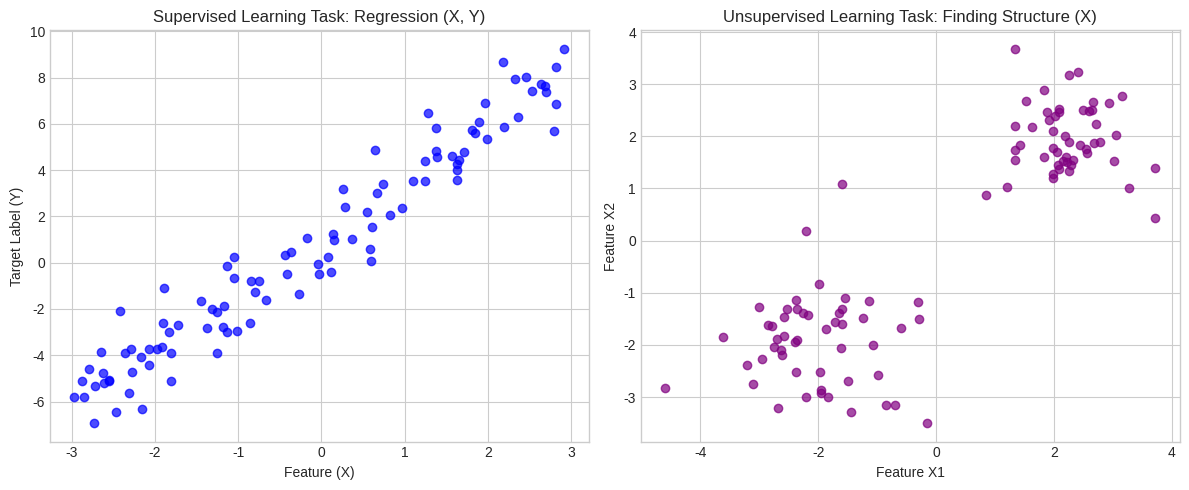
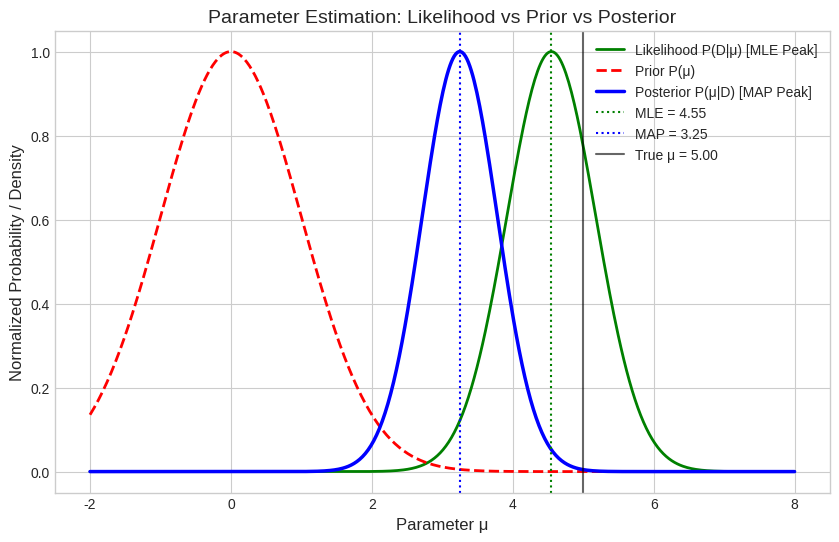
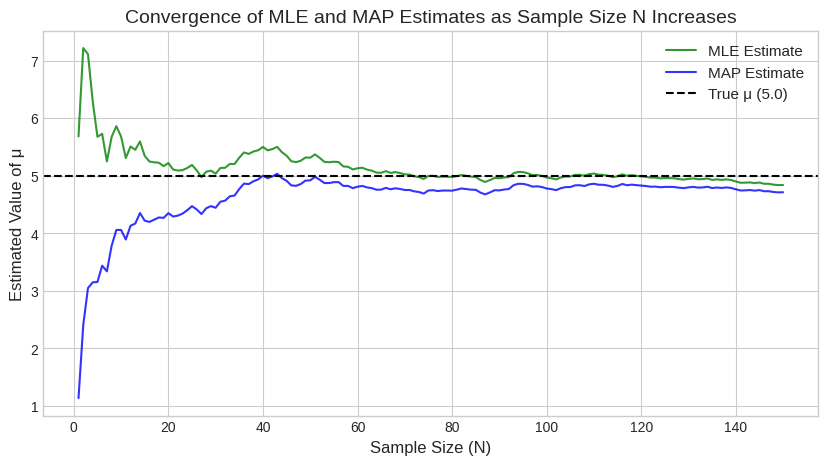

These charts were generated, in order, by the following Python code:
import numpy as np
import scipy.stats as stats
import matplotlib.pyplot as plt

# Set seed for reproducibility
np.random.seed(42)

# Set plotting style
plt.style.use('seaborn-v0_8-whitegrid' if 'seaborn-v0_8-whitegrid' in plt.style.available else 'default')
print("Libraries imported successfully.")

# 1. Supervised Learning Dataset: Regression (X -> Y)
n_samples = 100
X_sup = np.random.uniform(-3, 3, size=(n_samples, 1))
true_w = 2.5
true_b = 1.0
noise = np.random.normal(0, 1.2, size=(n_samples, 1))
Y_sup = true_w * X_sup + true_b + noise

# 2. Unsupervised Learning Dataset: Clustering (X only)
cluster_1 = np.random.normal(loc=[-2, -2], scale=0.8, size=(50, 2))
cluster_2 = np.random.normal(loc=[2, 2], scale=0.8, size=(50, 2))
X_unsup = np.vstack([cluster_1, cluster_2])

# Visualizing datasets
fig, axes = plt.subplots(1, 2, figsize=(12, 5))

axes[0].scatter(X_sup, Y_sup, color='blue', alpha=0.7)
axes[0].set_title("Supervised Learning Task: Regression (X, Y)")
axes[0].set_xlabel("Feature (X)")
axes[0].set_ylabel("Target Label (Y)")

axes[1].scatter(X_unsup[:, 0], X_unsup[:, 1], color='purple', alpha=0.7)
axes[1].set_title("Unsupervised Learning Task: Finding Structure (X)")
axes[1].set_xlabel("Feature X1")
axes[1].set_ylabel("Feature X2")

plt.tight_layout()
plt.show()

# True underlying data parameters
true_mu = 5.0
data_sigma = 2.0
N = 10  # Small sample size to emphasize the impact of prior in MAP

# Generate synthetic observations
data = np.random.normal(loc=true_mu, scale=data_sigma, size=N)

# Define MAP Prior distribution over mu: N(prior_mu, prior_sigma^2)
prior_mu = 0.0
prior_sigma = 1.0

# 1. Analytical Solution for MLE of Gaussian Mean
mle_mu = np.mean(data)

# 2. Analytical Solution for MAP of Gaussian Mean with Gaussian Prior
# Precision-weighted average of data mean and prior mean
precision_data = N / (data_sigma ** 2)
precision_prior = 1 / (prior_sigma ** 2)

map_mu = (precision_data * mle_mu + precision_prior * prior_mu) / (precision_data + precision_prior)

print(f"Sample Size (N): {N}")
print(f"True Parameter (Mu): {true_mu}")
print(f"MLE Estimate: {mle_mu:.4f}")
print(f"MAP Estimate: {map_mu:.4f}")

# Candidate parameter range for mu
mu_grid = np.linspace(-2, 8, 500)

# 1. Log Likelihood
log_likelihood = np.sum([stats.norm.logpdf(data, loc=m, scale=data_sigma) for m in mu_grid], axis=1)

# 2. Log Prior
log_prior = stats.norm.logpdf(mu_grid, loc=prior_mu, scale=prior_sigma)

# 3. Log Posterior (Unnormalized MAP objective)
log_posterior = log_likelihood + log_prior

# Exponentiate and normalize distributions for visualization comparison
likelihood_norm = np.exp(log_likelihood - np.max(log_likelihood))
prior_norm = np.exp(log_prior - np.max(log_prior))
posterior_norm = np.exp(log_posterior - np.max(log_posterior))

# Plotting curves
plt.figure(figsize=(10, 6))
plt.plot(mu_grid, likelihood_norm, label='Likelihood P(D|μ) [MLE Peak]', color='green', linewidth=2)
plt.plot(mu_grid, prior_norm, label='Prior P(μ)', color='red', linestyle='--', linewidth=2)
plt.plot(mu_grid, posterior_norm, label='Posterior P(μ|D) [MAP Peak]', color='blue', linewidth=2.5)

plt.axvline(mle_mu, color='green', linestyle=':', label=f'MLE = {mle_mu:.2f}')
plt.axvline(map_mu, color='blue', linestyle=':', label=f'MAP = {map_mu:.2f}')
plt.axvline(true_mu, color='black', linestyle='-', alpha=0.6, label=f'True μ = {true_mu:.2f}')

plt.title('Parameter Estimation: Likelihood vs Prior vs Posterior', fontsize=14)
plt.xlabel('Parameter μ', fontsize=12)
plt.ylabel('Normalized Probability / Density', fontsize=12)
plt.legend(fontsize=10)
plt.grid(True)
plt.show()

sample_sizes = np.arange(1, 151)
mle_estimates = []
map_estimates = []

# Generate large dataset stream
data_stream = np.random.normal(loc=true_mu, scale=data_sigma, size=150)

for n in sample_sizes:
    sub_data = data_stream[:n]
    mle = np.mean(sub_data)

    prec_data = n / (data_sigma ** 2)
    prec_prior = 1 / (prior_sigma ** 2)
    map_est = (prec_data * mle + prec_prior * prior_mu) / (prec_data + prec_prior)

    mle_estimates.append(mle)
    map_estimates.append(map_est)

plt.figure(figsize=(10, 5))
plt.plot(sample_sizes, mle_estimates, label='MLE Estimate', color='green', alpha=0.8)
plt.plot(sample_sizes, map_estimates, label='MAP Estimate', color='blue', alpha=0.8)
plt.axhline(true_mu, color='black', linestyle='--', label='True μ (5.0)')

plt.title('Convergence of MLE and MAP Estimates as Sample Size N Increases', fontsize=14)
plt.xlabel('Sample Size (N)', fontsize=12)
plt.ylabel('Estimated Value of μ', fontsize=12)
plt.legend(fontsize=11)
plt.grid(True)
plt.show()
